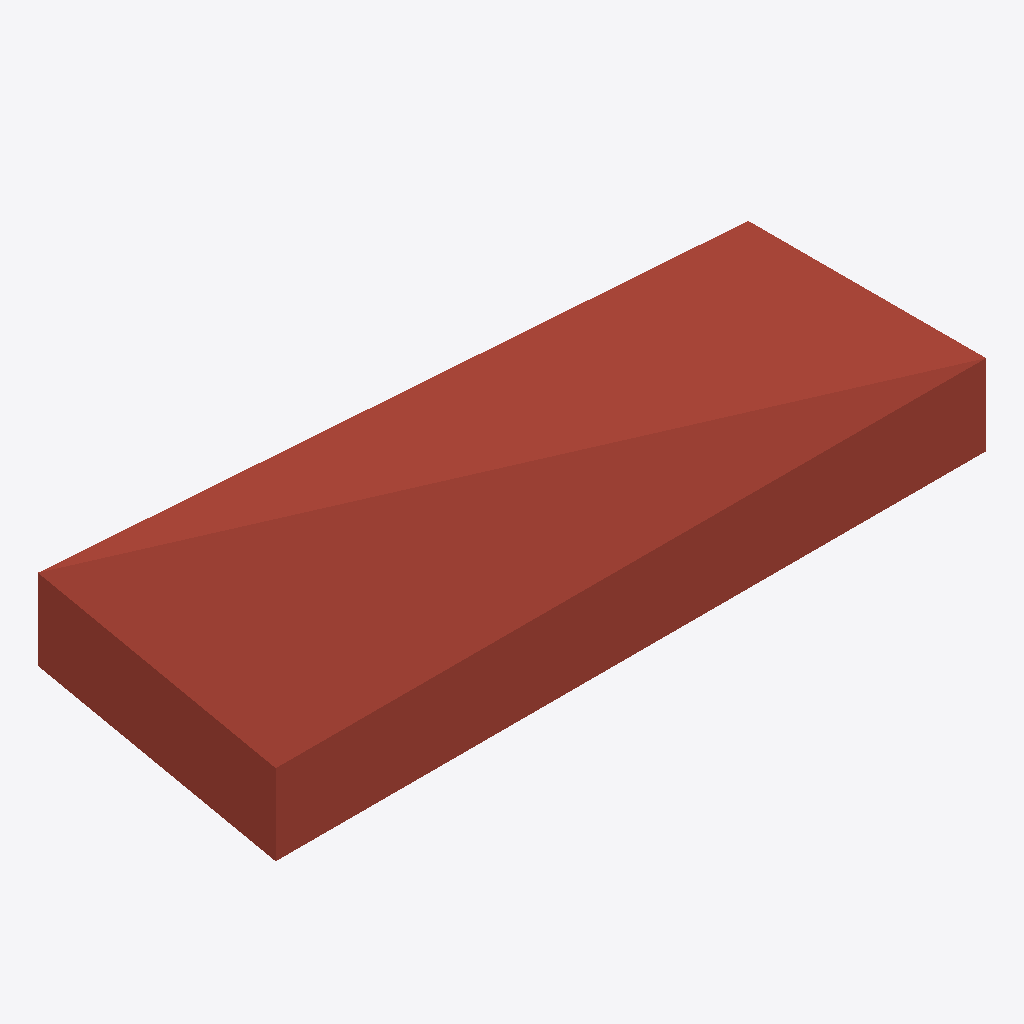
Isometric view of an IFC building model (IFC-SPF (STEP), schema IFC4, length unit millimetre), seen from the south-west, elements coloured by IFC class: 2 roofs (red-brown).
Extent 3.5 m × 1.2 m × 0.7 m (x, y, z). Elements (2): 2 IfcSlab.

HEADER;
FILE_DESCRIPTION(('ViewDefinition [CoordinationView]'),'2;1');
FILE_NAME('','2026-05-15T12:54:03',(''),(''),'IfcOpenShell 0.8.5-1c5b825','IfcOpenShell 0.8.5-1c5b825','');
FILE_SCHEMA(('IFC4'));
ENDSEC;
DATA;
#1=IFCPROJECT('0FDtKzHRr2GhurpUD_yj55',$,'roof-181099 Asset Library',$,$,$,$,$,#5);
#6=IFCSITE('2dJu1wMr95Ev2ysUQQRrcR',$,'Asset Site',$,$,$,$,$,$,$,$,$,$,$);
#7=IFCBUILDING('0y3PYaxXf86hXwaneG91vF',$,'Asset Building',$,$,$,$,$,$,$,$,$);
#8=IFCBUILDINGSTOREY('3m3rnuh8P0zxequjrSVWPd',$,'Asset Storey',$,$,$,$,$,$,$);
#50=IFCSLAB('3Ba2w6cmXCFQn529FPnlQT',#123,'기본 지붕:일반 - 400mm:181099.001',$,$,#143,#53,'181099',.ROOF.);
#30=IFCSLAB('0GbFSc_pX3zuHZH2TgSwVE',#111,'기본 지붕:일반 - 400mm:181099',$,$,#138,#33,'181099',.ROOF.);
ENDSEC;
